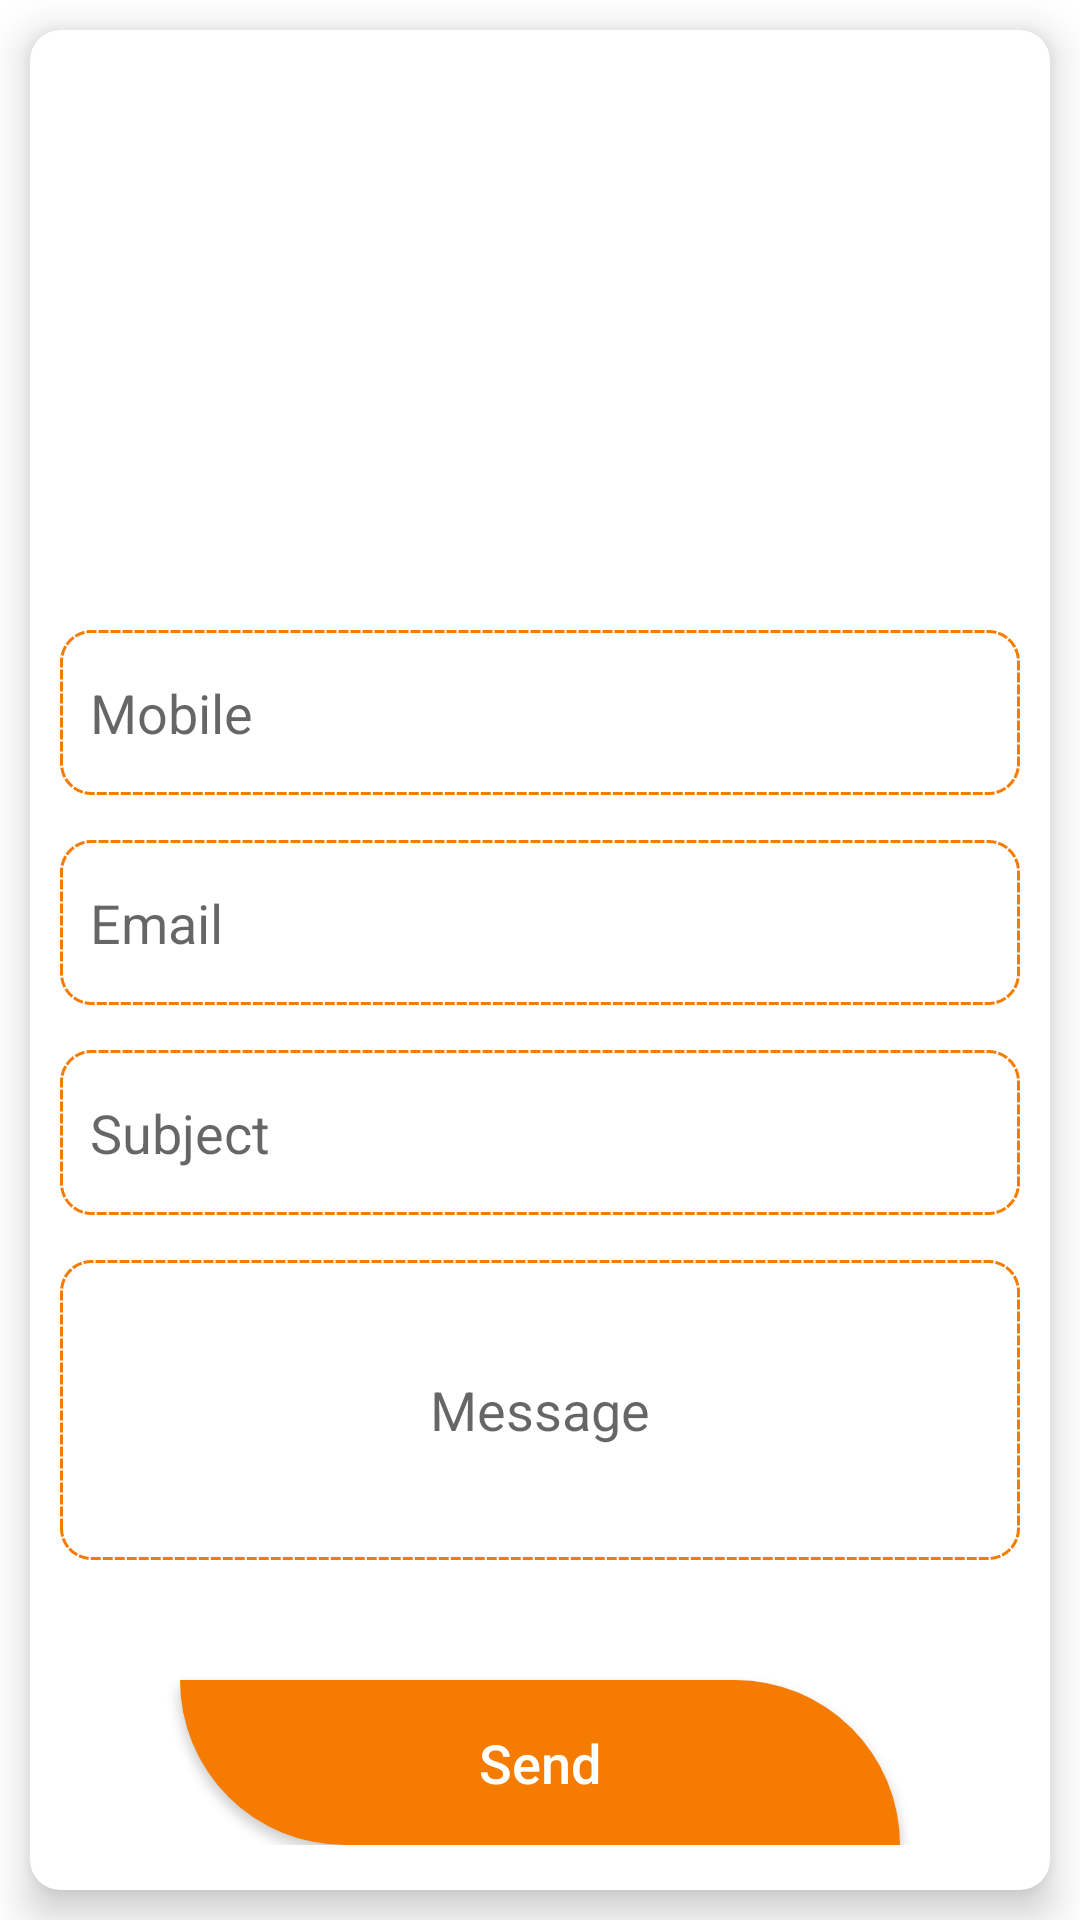

Here is an Android app screen rendered from its layout file. Give the layout XML and the strings, colors and styles it references.
<!-- AndroidManifest.xml: application theme AppTheme -->
<!-- res/layout/activity_support.xml -->
<?xml version="1.0" encoding="utf-8"?>
<FrameLayout xmlns:android="http://schemas.android.com/apk/res/android"
    xmlns:app="http://schemas.android.com/apk/res-auto"
    xmlns:tools="http://schemas.android.com/tools"
    android:layout_width="match_parent"
    android:orientation="vertical"
    android:layout_height="match_parent"
    android:background="@color/white"
    tools:context=".Driver_Activity.Support">

    <androidx.cardview.widget.CardView
        android:layout_width="match_parent"
        android:layout_height="match_parent"
        android:layout_margin="10dp"
        app:cardBackgroundColor="@color/white"
        app:cardCornerRadius="10dp"
        app:cardElevation="8dp">

        <ScrollView
            android:layout_width="match_parent"
            android:layout_height="match_parent"
            android:scrollbars="none">

        <LinearLayout
            android:layout_width="match_parent"
            android:layout_height="match_parent"
            android:orientation="vertical">


            <ImageView
                android:layout_width="match_parent"
                android:layout_height="200dp"
                android:scaleType="fitCenter"
                android:src="@drawable/live_support"/>

            <ScrollView
                android:layout_width="match_parent"
                android:layout_height="match_parent">
                <LinearLayout
                    android:layout_width="match_parent"
                    android:layout_height="match_parent"
                    android:orientation="vertical">


                    <EditText
                        android:id="@+id/mobile"
                        android:layout_width="match_parent"
                        android:layout_height="55dp"
                        android:layout_marginLeft="10dp"
                        android:layout_marginRight="10dp"
                        android:background="@drawable/square_box_input_background"
                        android:hint="Mobile"
                        android:inputType="number"
                        android:maxLength="11"
                        android:paddingLeft="10dp"
                        android:paddingRight="10dp" />

                    <EditText
                        android:id="@+id/email"
                        android:layout_width="match_parent"
                        android:layout_height="55dp"
                        android:layout_marginTop="15dp"
                        android:visibility="visible"
                        android:layout_marginLeft="10dp"
                        android:layout_marginRight="10dp"
                        android:background="@drawable/square_box_input_background"
                        android:hint="Email"
                        android:inputType="textEmailAddress"
                        android:maxLength="40"
                        android:paddingLeft="10dp"
                        android:paddingRight="10dp" />

                    <EditText
                        android:id="@+id/subject"
                        android:layout_width="match_parent"
                        android:layout_height="55dp"
                        android:layout_marginLeft="10dp"
                        android:layout_marginTop="15dp"
                        android:layout_marginRight="10dp"
                        android:background="@drawable/square_box_input_background"
                        android:hint="Subject"
                        android:inputType="textEmailSubject"
                        android:maxLength="70"
                        android:paddingLeft="10dp"
                        android:paddingRight="10dp" />

                    <EditText
                        android:id="@+id/message"
                        android:layout_width="match_parent"
                        android:layout_height="100dp"
                        android:layout_marginLeft="10dp"
                        android:layout_marginRight="10dp"
                        android:layout_marginTop="15dp"
                        android:gravity="center"
                        android:background="@drawable/square_box_input_background"
                        android:hint="Message"
                        android:inputType="textMultiLine"
                        android:maxLength="255"
                        android:paddingLeft="10dp"
                        android:paddingRight="10dp" />

                    <Button
                        android:id="@+id/recharge"
                        android:layout_width="match_parent"
                        android:layout_height="55dp"
                        android:layout_marginLeft="50dp"
                        android:layout_marginTop="40dp"
                        android:layout_marginRight="50dp"
                        android:background="@drawable/forgotpassword_back"
                        android:text="Send"
                        android:onClick="SendData"
                        android:textAllCaps="false"
                        android:textColor="@color/white"
                        android:textSize="18sp" />

                </LinearLayout>
            </ScrollView>


        </LinearLayout>
        </ScrollView>
    </androidx.cardview.widget.CardView>

</FrameLayout>
<!-- resources referenced by this layout -->
<resources>
  <color name="white">#ffffff</color>
  <!-- drawable forgotpassword_back (drawable) -->
  <?xml version="1.0" encoding="utf-8"?>
  <selector xmlns:android="http://schemas.android.com/apk/res/android">
  <item>
      <shape>
          <solid android:color="@color/colorPrimaryDark"/>
          <corners android:topRightRadius="200dp"
              android:bottomLeftRadius="200dp"/>
      </shape>
  </item>
  </selector>
  <!-- drawable square_box_input_background (drawable) -->
  <?xml version="1.0" encoding="utf-8"?>
  <layer-list xmlns:android="http://schemas.android.com/apk/res/android">
  
      <item>
          <shape android:shape="rectangle" >
              <solid android:color="#fff" />
          </shape>
      </item>
  
      <item>
          <shape>
              <solid android:color="@android:color/transparent" />
              <corners android:radius="10dp"/>
              <stroke
                  android:dashGap="2px"
                  android:dashWidth="10px"
                  android:width="1dp"
                  android:color="@color/colorPrimaryDark" />
          </shape>
      </item>
  
  </layer-list>
  <style name="AppTheme" parent="Theme.AppCompat.Light.NoActionBar">
          
          <item name="colorPrimary">@color/colorPrimary</item>
          <item name="colorPrimaryDark">@color/colorPrimaryDark</item>
          <item name="colorAccent">@color/colorAccent</item>
      </style>
  <color name="colorPrimaryDark">#F57C00</color>
  <color name="colorPrimary">#FF9800</color>
  <color name="colorAccent">#F57C00</color>
</resources>
